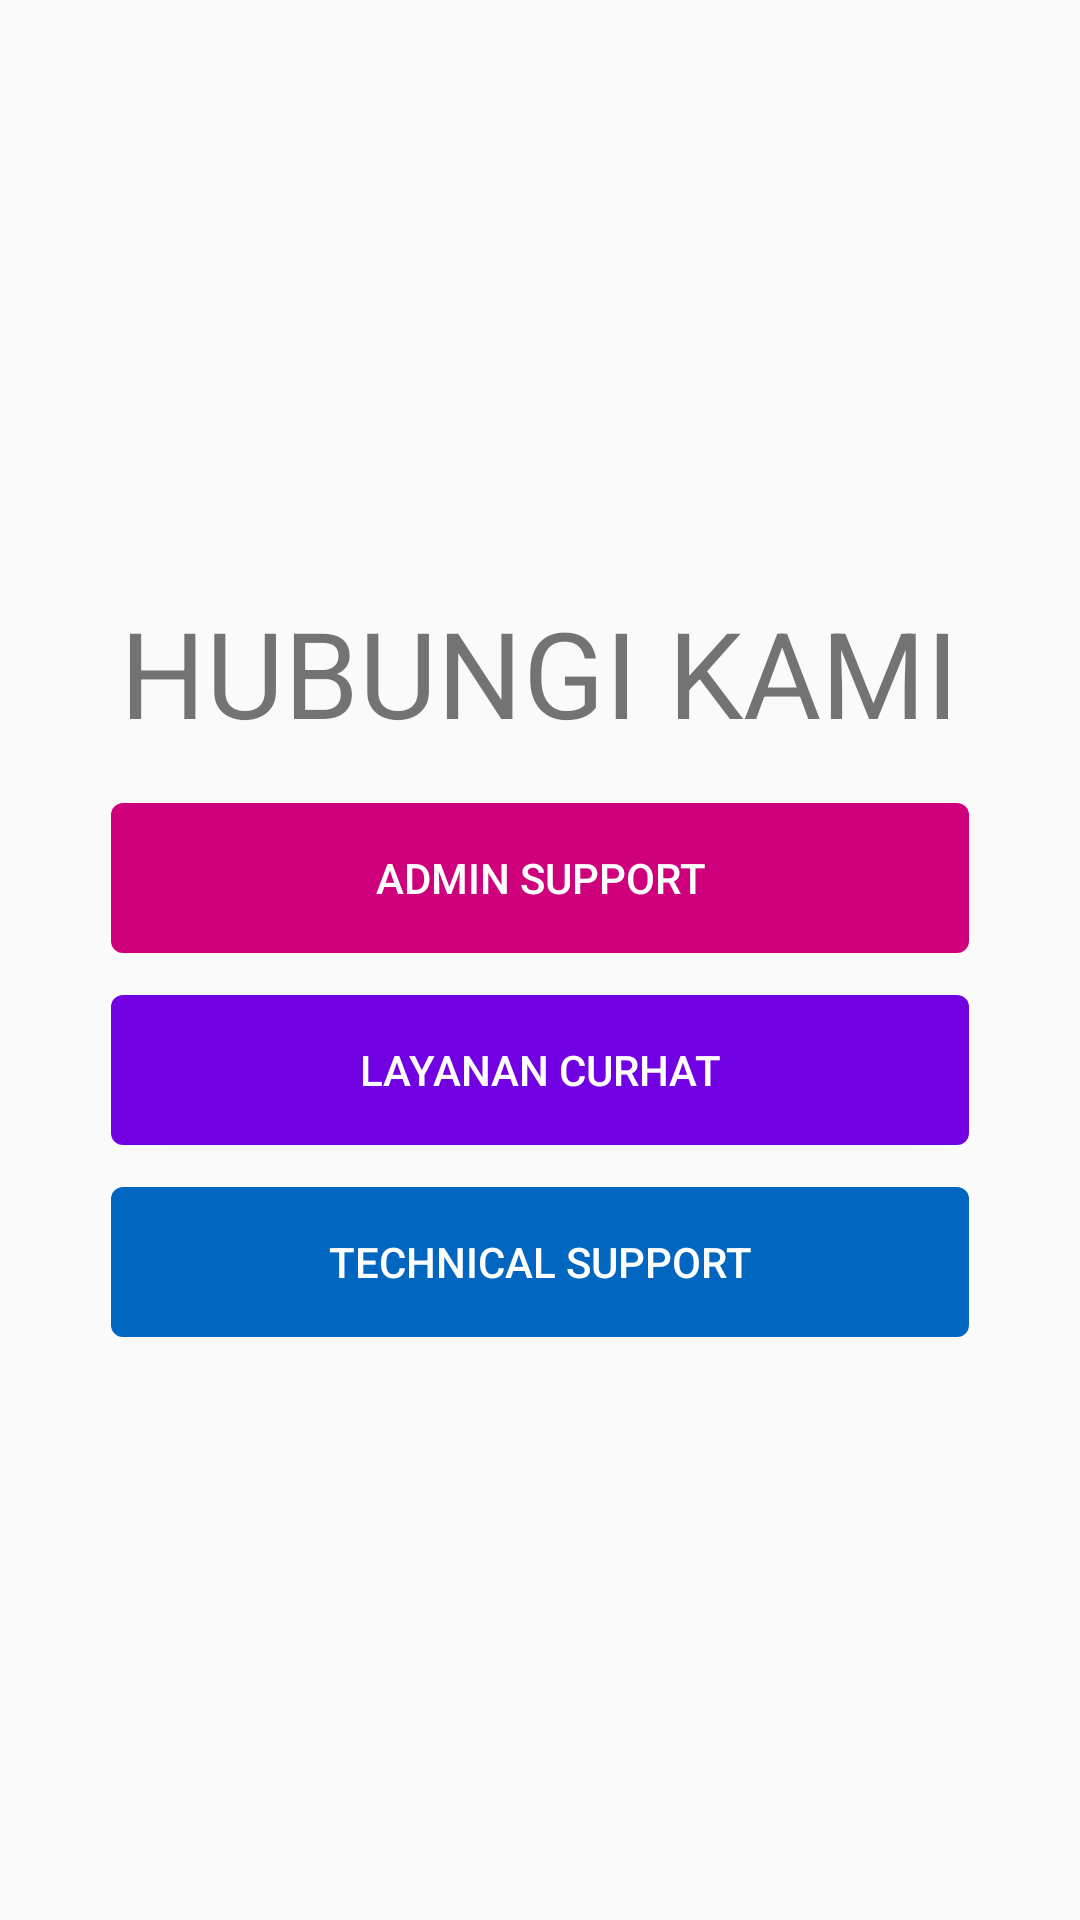

Produce the Android XML layout that renders to this screen, including the resource entries it uses.
<!-- AndroidManifest.xml: application theme AppTheme -->
<!-- res/layout/activity_hubungi_kami.xml -->
<?xml version="1.0" encoding="utf-8"?>
<RelativeLayout xmlns:android="http://schemas.android.com/apk/res/android"
    xmlns:app="http://schemas.android.com/apk/res-auto"
    xmlns:tools="http://schemas.android.com/tools"
    android:layout_width="match_parent"
    android:layout_height="match_parent"
    android:orientation="vertical"
    tools:context=".HubungiKami">


    <LinearLayout
        android:padding="30dp"
        android:gravity="center"
        android:orientation="vertical"
        android:layout_width="match_parent"
        android:layout_height="match_parent">

        <TextView
            android:textSize="40dp"
            android:layout_margin="10dp"
            android:text="HUBUNGI KAMI"
            android:layout_width="wrap_content"
            android:layout_height="wrap_content"/>

        <Button
            android:id="@+id/adminsupport"
            android:textColor="#fff"
            android:layout_margin="7dp"
            android:clickable="true"
            android:foreground="?attr/selectableItemBackground"
            android:background="@drawable/btn_adminsupport"
            android:text="Admin Support"
            android:layout_width="match_parent"
            android:layout_height="wrap_content"/>

        <Button
            android:id="@+id/layanancurhat"
            android:textColor="#fff"
            android:layout_margin="7dp"
            android:clickable="true"
            android:foreground="?attr/selectableItemBackground"
            android:background="@drawable/btn_layanancurhat"
            android:text="Layanan Curhat"
            android:layout_width="match_parent"
            android:layout_height="wrap_content"/>

        <Button
            android:id="@+id/technicalsupport"
            android:textColor="#fff"
            android:layout_margin="7dp"
            android:clickable="true"
            android:foreground="?attr/selectableItemBackground"
            android:background="@drawable/btn_technicalsupport"
            android:text="Technical Support"
            android:layout_width="match_parent"
            android:layout_height="wrap_content"/>


    </LinearLayout>

</RelativeLayout>
<!-- resources referenced by this layout -->
<resources>
  <!-- drawable btn_adminsupport (drawable) -->
  <?xml version="1.0" encoding="utf-8"?>
  <shape xmlns:android="http://schemas.android.com/apk/res/android"
      android:shape="rectangle"
      >
      <size
          android:height="50dp"/>
      <corners android:radius="4dp"/>
      <solid android:color="@color/adminsupport"/>
  
  </shape>
  <!-- drawable btn_layanancurhat (drawable) -->
  <?xml version="1.0" encoding="utf-8"?>
  <shape xmlns:android="http://schemas.android.com/apk/res/android"
      android:shape="rectangle"
      >
      <size
          android:height="50dp"/>
      <corners android:radius="4dp"/>
      <solid android:color="@color/layanancurhat"/>
  
  </shape>
  <!-- drawable btn_technicalsupport (drawable) -->
  <?xml version="1.0" encoding="utf-8"?>
  <shape xmlns:android="http://schemas.android.com/apk/res/android"
      android:shape="rectangle"
      >
      <size
          android:height="50dp"/>
      <corners android:radius="4dp"/>
      <solid android:color="@color/technicalsupport"/>
  
  </shape>
  <style name="AppTheme" parent="Theme.AppCompat.Light.DarkActionBar">
          
          <item name="colorPrimary">@color/colorPrimary</item>
          <item name="colorPrimaryDark">@color/colorPrimaryDark</item>
          <item name="colorAccent">@color/colorAccent</item>
          <item name="android:windowTranslucentNavigation">true</item>
          <item name="android:windowTranslucentStatus">true</item>
      </style>
  <color name="adminsupport">#ce007b</color>
  <color name="layanancurhat">#7100e2</color>
  <color name="technicalsupport">#0066bf</color>
  <color name="colorPrimary">#fff</color>
  <color name="colorPrimaryDark">#fff</color>
  <color name="colorAccent">#17345A</color>
</resources>
